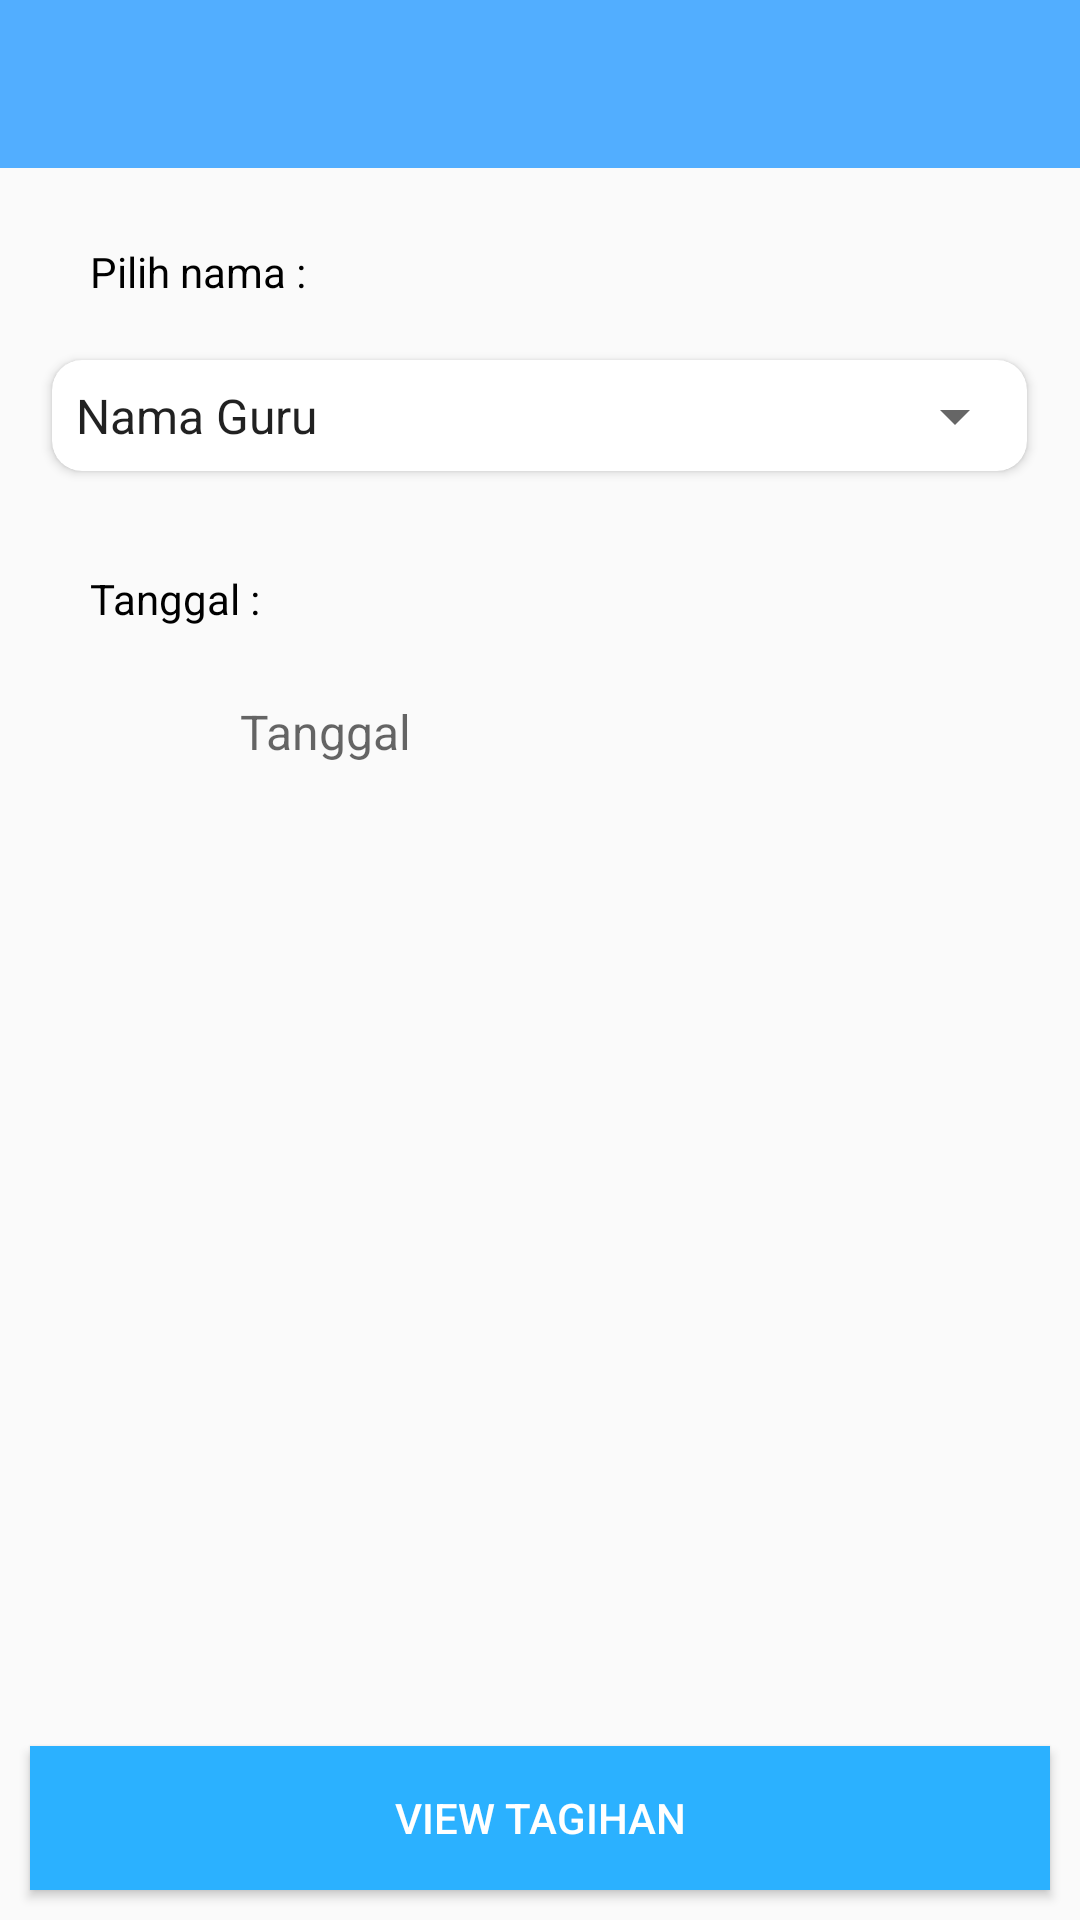

The Android layout XML behind this screen, and the referenced resources:
<!-- AndroidManifest.xml: application theme AppTheme -->
<!-- res/layout/lihatlaporan.xml -->
<?xml version="1.0" encoding="utf-8"?>
<LinearLayout
    xmlns:android="http://schemas.android.com/apk/res/android"
    xmlns:app="http://schemas.android.com/apk/res-auto"
    xmlns:tools="http://schemas.android.com/tools"
    android:layout_width="match_parent"
    android:layout_height="match_parent"
    tools:context=".UI.LihatLaporan"
    android:orientation="vertical">

    <androidx.appcompat.widget.Toolbar
        android:layout_width="match_parent"
        android:layout_height="wrap_content"
        android:id="@+id/toolbar2"
        android:background="@color/colorAccent"
        android:theme="@style/ActionBarThemeOverlay">

    </androidx.appcompat.widget.Toolbar>

    <TextView
        android:layout_width="wrap_content"
        android:layout_height="wrap_content"
        android:text="Pilih nama :"
        android:layout_marginLeft="30dp"
        android:layout_marginTop="25dp"
        android:textColor="@color/hitam"/>

    <androidx.cardview.widget.CardView
        android:layout_width="325dp"
        android:layout_height="37dp"
        android:layout_gravity="center"
        android:layout_marginTop="20dp"
        android:clickable="true"
        android:elevation="10sp"
        android:foreground="?android:attr/selectableItemBackground"
        android:padding="5dp"
        app:cardCornerRadius="10dp">

        <Spinner
            android:id="@+id/spinnerJenisKelamin"
            android:layout_width="325dp"
            android:layout_height="40dp"
            android:layout_gravity="center"
            android:entries="@array/Nama_Guru"
            android:outlineAmbientShadowColor="@color/colorAccent" />
    </androidx.cardview.widget.CardView>

    <TextView
        android:layout_width="wrap_content"
        android:layout_height="wrap_content"
        android:text="Tanggal :"
        android:layout_marginLeft="30dp"
        android:layout_marginTop="33dp"
        android:textColor="@color/hitam"/>

    <LinearLayout
        android:layout_width="match_parent"
        android:layout_height="wrap_content">


        <ImageView
            android:layout_width="50dp"
            android:layout_height="30dp"
            android:src="@mipmap/calendar"
            android:layout_marginLeft="30dp"
            android:layout_marginTop="17dp"
            android:id="@+id/date"/>

        <TextView
            android:layout_width="wrap_content"
            android:layout_height="wrap_content"
            android:hint="Tanggal"
            android:textSize="16dp"
            android:layout_marginTop="24dp"
            android:id="@+id/show"/>

    </LinearLayout>

    <LinearLayout
        android:layout_width="match_parent"
        android:layout_height="0dip"
        android:layout_weight="1"
        android:gravity="center|bottom"
        android:orientation="vertical" >

        <Button
            android:layout_margin="10dp"
            android:id="@+id/btnview"
            android:layout_width="match_parent"
            android:layout_height="wrap_content"
            android:layout_gravity="center"
            android:background="@color/colorPrimary"
            android:text="View Tagihan"
            android:textColor="@color/putih"
            android:verticalScrollbarPosition="defaultPosition" />
    </LinearLayout>

</LinearLayout>
<!-- resources referenced by this layout -->
<resources>
  <string-array name="Nama_Guru">
  
          <item>Nama Guru</item>
          <item>Pak Aji</item>
          <item>Pak Agus</item>
          <item>Pak Jamil</item>
          <item>Pak Damar</item>
          <item>Pak Anjas</item>
          <item>Bu Lina</item>
          <item>Bu Ristina</item>
          <item>Bu Sayyidah</item>
          <item>Bu Niken</item>
          <item>Bu Widi</item>
  
      </string-array>
  <color name="colorAccent">#52AEFF</color>
  <color name="colorPrimary">#2bb1ff</color>
  <color name="hitam">#000000</color>
  <color name="putih">#ffffff</color>
  <style name="ActionBarThemeOverlay" parent="">
      <item name="android:textColorPrimary">#FFFFFF</item>
      <item name="colorControlNormal">#FFFFFF</item>
      <item name="colorControlHighlight">#3fff</item>
  </style>
  <style name="AppTheme" parent="Theme.AppCompat.Light.NoActionBar">
          
          <item name="colorPrimary">@color/colorPrimary</item>
          <item name="colorPrimaryDark">@color/colorPrimaryDark</item>
          <item name="colorAccent">@color/colorAccent</item>
      </style>
  <color name="colorPrimaryDark">#007fcb</color>
</resources>
